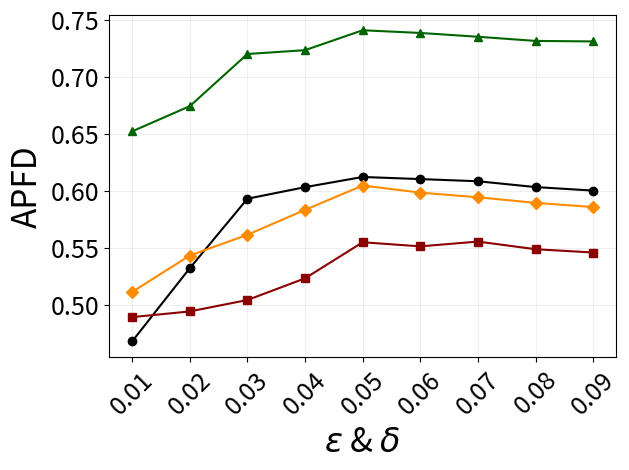

Recreate this plot in Python.
import matplotlib.pyplot as plt


x = ['0.01', '0.02', '0.03', '0.04', '0.05', '0.06', '0.07', '0.08', '0.09']


y1 = [0.468012899936,0.5321521421, 0.593006654635,0.603129051, 0.6120616429735,0.610213912511, 0.60831320772986,0.6032137215912, 0.6001293958311]
y2 = [0.48921853121,0.494219412751, 0.504219129572,0.5232115151, 0.55484211098841,0.5512382189518, 0.555442431122,0.548737125819, 0.54585872011052]
y3 = [0.652064393939394,0.6741281501, 0.719863437001594,0.723217519211, 0.740661881977671,0.73831278417251, 0.734965111642743,0.73132157128, 0.730871212121212]
y4 = [0.511306580408819,0.543215161321, 0.561389254865923,0.5832180129511, 0.604580947978057,0.5983281581321, 0.59426653912009,0.589381205129421, 0.585674572270418]


plt.plot(x, y1, label='V1', marker='o', color='black')  
plt.plot(x, y2, label='V2', marker='s', color='darkred')   
plt.plot(x, y3, label='V3', marker='^', color='darkgreen') 
plt.plot(x, y4, label='V4', marker='D', color='darkorange')   



plt.xlabel('$\epsilon$ & $\delta$', fontsize=24)
plt.ylabel('APFD', fontsize=24)

plt.tick_params(axis='both', which='major', labelsize=18)





plt.xticks(rotation=45) 
plt.grid(True, alpha=0.2)  #
plt.tight_layout()  

plt.show()
